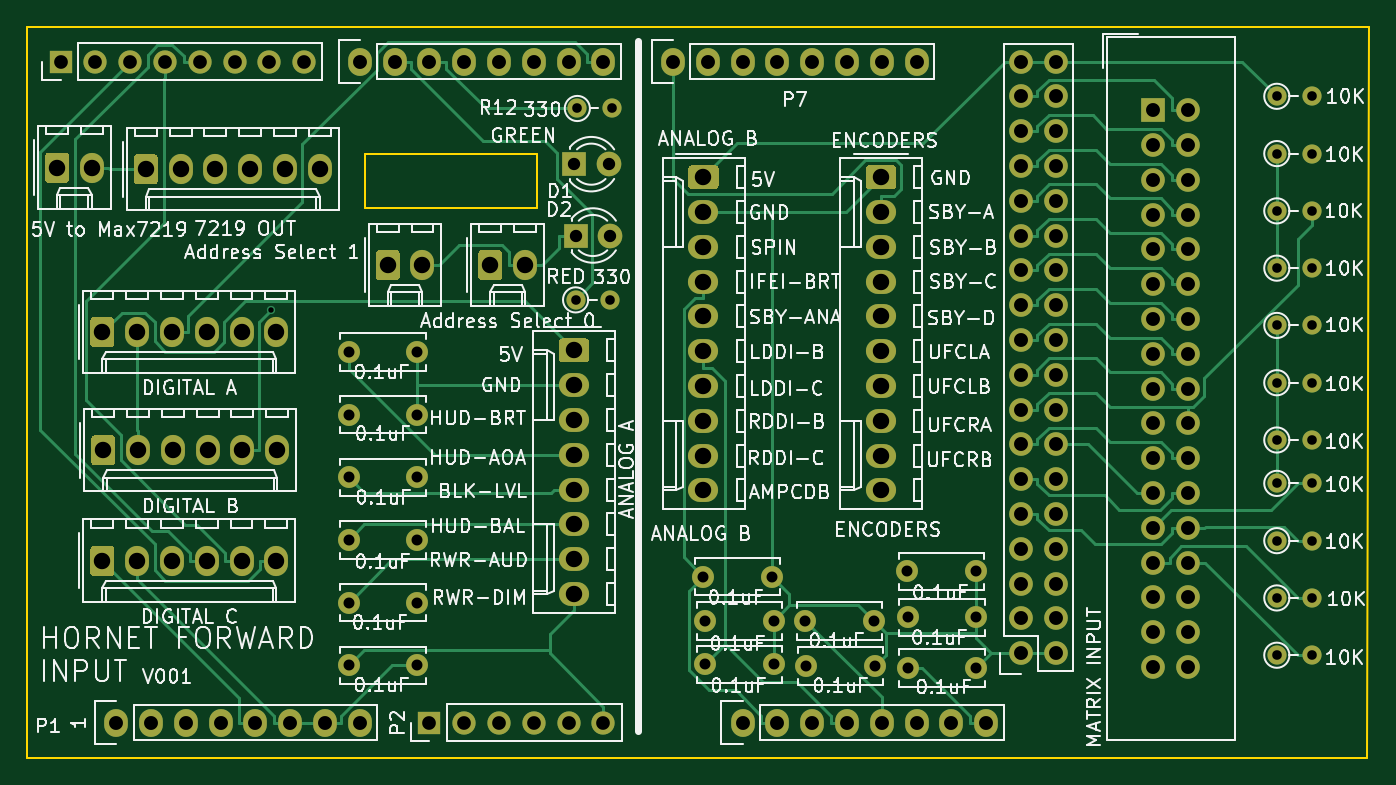
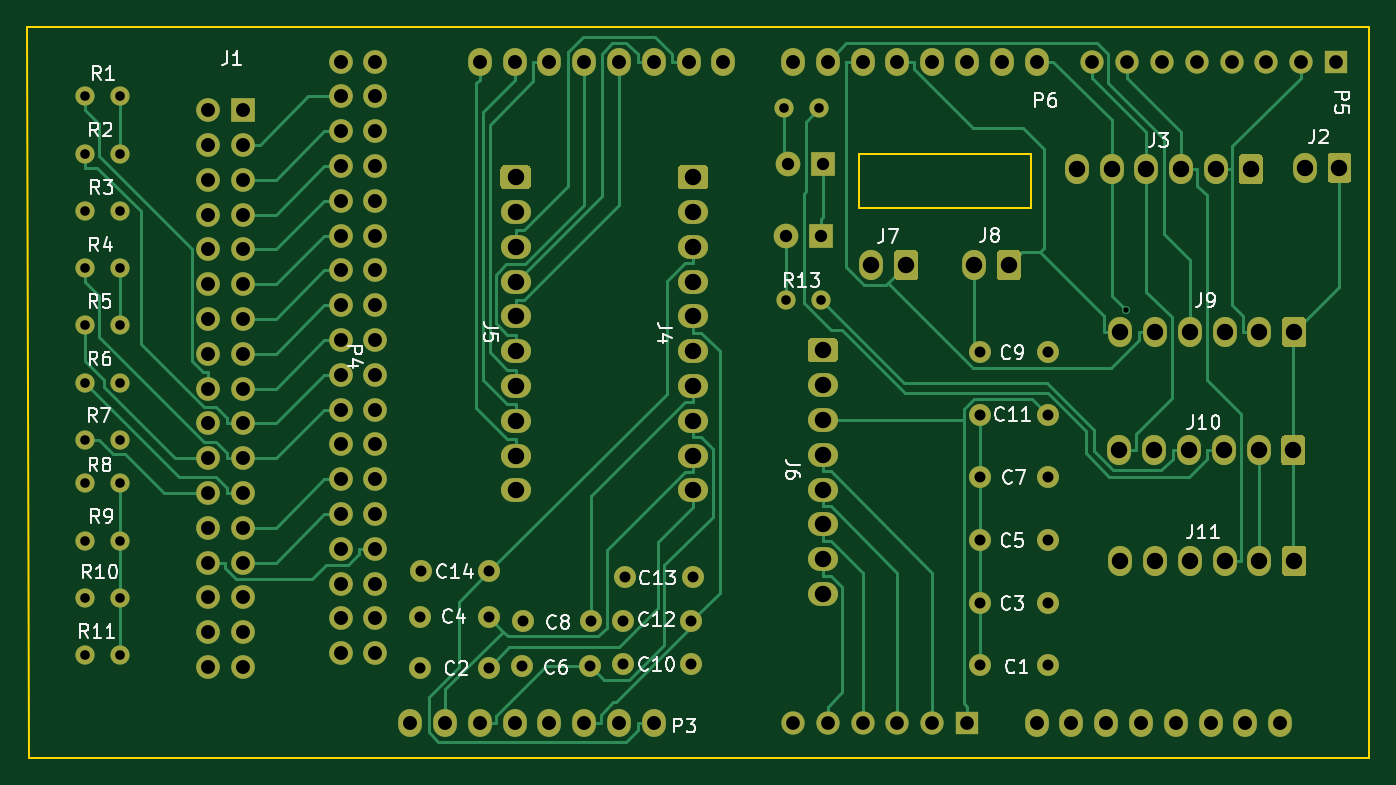
Circuit board: 11 layer files. Board 97.9 x 53.3 mm.
- bottom_copper: Hornet Forward Input Shield-B_Cu.gbr (41922 bytes)
- bottom_mask: Hornet Forward Input Shield-B_Mask.gbr (24315 bytes)
- paste: Hornet Forward Input Shield-B_Paste.gbr (521 bytes)
- bottom_silk: Hornet Forward Input Shield-B_SilkS.gbr (29659 bytes)
- outline: Hornet Forward Input Shield-Edge_Cuts.gbr (966 bytes)
- top_copper: Hornet Forward Input Shield-F_Cu.gbr (42161 bytes)
- top_mask: Hornet Forward Input Shield-F_Mask.gbr (24315 bytes)
- paste: Hornet Forward Input Shield-F_Paste.gbr (521 bytes)
- top_silk: Hornet Forward Input Shield-F_SilkS.gbr (129903 bytes)
- drill: Hornet Forward Input Shield-NPTH.drl (306 bytes)
- drill: Hornet Forward Input Shield-PTH.drl (4370 bytes)

=== bottom_copper: Hornet Forward Input Shield-B_Cu.gbr (41922 bytes, source omitted) ===
=== bottom_mask: Hornet Forward Input Shield-B_Mask.gbr (24315 bytes, source omitted) ===
=== paste: Hornet Forward Input Shield-B_Paste.gbr ===
G04 #@! TF.GenerationSoftware,KiCad,Pcbnew,(5.1.5-0-10_14)*
G04 #@! TF.CreationDate,2021-10-24T15:57:11+10:00*
G04 #@! TF.ProjectId,Hornet Forward Input Shield,486f726e-6574-4204-966f-727761726420,rev?*
G04 #@! TF.SameCoordinates,Original*
G04 #@! TF.FileFunction,Paste,Bot*
G04 #@! TF.FilePolarity,Positive*
%FSLAX46Y46*%
G04 Gerber Fmt 4.6, Leading zero omitted, Abs format (unit mm)*
G04 Created by KiCad (PCBNEW (5.1.5-0-10_14)) date 2021-10-24 15:57:11*
%MOMM*%
%LPD*%
G04 APERTURE LIST*
G04 APERTURE END LIST*
M02*

=== bottom_silk: Hornet Forward Input Shield-B_SilkS.gbr (29659 bytes, source omitted) ===
=== outline: Hornet Forward Input Shield-Edge_Cuts.gbr ===
G04 #@! TF.GenerationSoftware,KiCad,Pcbnew,(5.1.5-0-10_14)*
G04 #@! TF.CreationDate,2021-10-24T15:57:11+10:00*
G04 #@! TF.ProjectId,Hornet Forward Input Shield,486f726e-6574-4204-966f-727761726420,rev?*
G04 #@! TF.SameCoordinates,Original*
G04 #@! TF.FileFunction,Profile,NP*
%FSLAX46Y46*%
G04 Gerber Fmt 4.6, Leading zero omitted, Abs format (unit mm)*
G04 Created by KiCad (PCBNEW (5.1.5-0-10_14)) date 2021-10-24 15:57:11*
%MOMM*%
%LPD*%
G04 APERTURE LIST*
%ADD10C,0.150000*%
G04 APERTURE END LIST*
D10*
X149479000Y-77597000D02*
X149606000Y-77597000D01*
X149479000Y-81534000D02*
X149479000Y-77597000D01*
X162052000Y-81534000D02*
X149479000Y-81534000D01*
X162052000Y-77597000D02*
X162052000Y-81534000D01*
X149606000Y-77597000D02*
X162052000Y-77597000D01*
X222631000Y-121666000D02*
X222758000Y-68326000D01*
X124841000Y-121666000D02*
X222631000Y-121666000D01*
X124841000Y-68326000D02*
X222758000Y-68326000D01*
X124841000Y-68326000D02*
X124841000Y-121666000D01*
M02*

=== top_copper: Hornet Forward Input Shield-F_Cu.gbr (42161 bytes, source omitted) ===
=== top_mask: Hornet Forward Input Shield-F_Mask.gbr (24315 bytes, source omitted) ===
=== paste: Hornet Forward Input Shield-F_Paste.gbr ===
G04 #@! TF.GenerationSoftware,KiCad,Pcbnew,(5.1.5-0-10_14)*
G04 #@! TF.CreationDate,2021-10-24T15:57:11+10:00*
G04 #@! TF.ProjectId,Hornet Forward Input Shield,486f726e-6574-4204-966f-727761726420,rev?*
G04 #@! TF.SameCoordinates,Original*
G04 #@! TF.FileFunction,Paste,Top*
G04 #@! TF.FilePolarity,Positive*
%FSLAX46Y46*%
G04 Gerber Fmt 4.6, Leading zero omitted, Abs format (unit mm)*
G04 Created by KiCad (PCBNEW (5.1.5-0-10_14)) date 2021-10-24 15:57:11*
%MOMM*%
%LPD*%
G04 APERTURE LIST*
G04 APERTURE END LIST*
M02*

=== top_silk: Hornet Forward Input Shield-F_SilkS.gbr (129903 bytes, source omitted) ===
=== drill: Hornet Forward Input Shield-NPTH.drl ===
M48
; DRILL file {KiCad (5.1.5-0-10_14)} date Sunday, 24 October 2021 at 03:57:14 pm
; FORMAT={-:-/ absolute / metric / decimal}
; #@! TF.CreationDate,2021-10-24T15:57:14+10:00
; #@! TF.GenerationSoftware,Kicad,Pcbnew,(5.1.5-0-10_14)
; #@! TF.FileFunction,NonPlated,1,2,NPTH
FMAT,2
METRIC
%
G90
G05
T0
M30

=== drill: Hornet Forward Input Shield-PTH.drl ===
M48
; DRILL file {KiCad (5.1.5-0-10_14)} date Sunday, 24 October 2021 at 03:57:14 pm
; FORMAT={-:-/ absolute / metric / decimal}
; #@! TF.CreationDate,2021-10-24T15:57:14+10:00
; #@! TF.GenerationSoftware,Kicad,Pcbnew,(5.1.5-0-10_14)
; #@! TF.FileFunction,Plated,1,2,PTH
FMAT,2
METRIC
T1C0.400
T2C0.700
T3C0.800
T4C0.900
T5C1.000
T6C1.016
T7C1.200
%
G90
G05
T1
X142.588Y-89.0
T2
X216.027Y-98.493
X218.567Y-98.493
X216.027Y-94.311
X218.567Y-94.311
X216.027Y-85.949
X218.567Y-85.949
X216.027Y-101.658
X218.567Y-101.658
X164.846Y-88.265
X167.386Y-88.265
X164.973Y-74.295
X167.513Y-74.295
X216.027Y-105.839
X218.567Y-105.839
X216.027Y-110.02
X218.567Y-110.02
X216.027Y-73.406
X218.567Y-73.406
X216.027Y-90.13
X218.567Y-90.13
X216.027Y-81.768
X218.567Y-81.768
X216.027Y-77.587
X218.567Y-77.587
X216.027Y-114.201
X218.567Y-114.201
T3
X148.272Y-96.647
X153.272Y-96.647
X148.272Y-110.363
X153.272Y-110.363
X189.04Y-108.077
X194.04Y-108.077
X148.272Y-101.219
X153.272Y-101.219
X174.308Y-111.696
X179.308Y-111.696
X174.308Y-114.872
X179.308Y-114.872
X174.18Y-108.458
X179.18Y-108.458
X148.272Y-105.791
X153.272Y-105.791
X189.103Y-115.126
X194.103Y-115.126
X181.61Y-111.696
X186.61Y-111.696
X148.272Y-92.075
X153.272Y-92.075
X181.674Y-114.998
X186.674Y-114.998
X189.103Y-111.442
X194.103Y-111.442
X148.272Y-114.935
X153.272Y-114.935
T4
X164.719Y-78.359
X167.259Y-78.359
X164.846Y-83.566
X167.386Y-83.566
T5
X154.178Y-119.126
X156.718Y-119.126
X159.258Y-119.126
X161.798Y-119.126
X164.338Y-119.126
X166.878Y-119.126
X127.254Y-70.866
X129.794Y-70.866
X132.334Y-70.866
X134.874Y-70.866
X137.414Y-70.866
X139.954Y-70.866
X142.494Y-70.866
X145.034Y-70.866
T6
X131.318Y-119.126
X133.858Y-119.126
X136.398Y-119.126
X138.938Y-119.126
X141.478Y-119.126
X144.018Y-119.126
X146.558Y-119.126
X149.098Y-119.126
X207.01Y-74.422
X207.01Y-76.962
X207.01Y-79.502
X207.01Y-82.042
X207.01Y-84.582
X207.01Y-87.122
X207.01Y-89.662
X207.01Y-92.202
X207.01Y-94.742
X207.01Y-97.282
X207.01Y-99.822
X207.01Y-102.362
X207.01Y-104.902
X207.01Y-107.442
X207.01Y-109.982
X207.01Y-112.522
X207.01Y-115.062
X209.55Y-74.422
X209.55Y-76.962
X209.55Y-79.502
X209.55Y-82.042
X209.55Y-84.582
X209.55Y-87.122
X209.55Y-89.662
X209.55Y-92.202
X209.55Y-94.742
X209.55Y-97.282
X209.55Y-99.822
X209.55Y-102.362
X209.55Y-104.902
X209.55Y-107.442
X209.55Y-109.982
X209.55Y-112.522
X209.55Y-115.062
X177.038Y-119.126
X179.578Y-119.126
X182.118Y-119.126
X184.658Y-119.126
X187.198Y-119.126
X189.738Y-119.126
X192.278Y-119.126
X194.818Y-119.126
X171.958Y-70.866
X174.498Y-70.866
X177.038Y-70.866
X179.578Y-70.866
X182.118Y-70.866
X184.658Y-70.866
X187.198Y-70.866
X189.738Y-70.866
X149.098Y-70.866
X151.638Y-70.866
X154.178Y-70.866
X156.718Y-70.866
X159.258Y-70.866
X161.798Y-70.866
X164.338Y-70.866
X166.878Y-70.866
X197.358Y-70.866
X197.358Y-73.406
X197.358Y-75.946
X197.358Y-78.486
X197.358Y-81.026
X197.358Y-83.566
X197.358Y-86.106
X197.358Y-88.646
X197.358Y-91.186
X197.358Y-93.726
X197.358Y-96.266
X197.358Y-98.806
X197.358Y-101.346
X197.358Y-103.886
X197.358Y-106.426
X197.358Y-108.966
X197.358Y-111.506
X197.358Y-114.046
X199.898Y-70.866
X199.898Y-73.406
X199.898Y-75.946
X199.898Y-78.486
X199.898Y-81.026
X199.898Y-83.566
X199.898Y-86.106
X199.898Y-88.646
X199.898Y-91.186
X199.898Y-93.726
X199.898Y-96.266
X199.898Y-98.806
X199.898Y-101.346
X199.898Y-103.886
X199.898Y-106.426
X199.898Y-108.966
X199.898Y-111.506
X199.898Y-114.046
T7
X133.477Y-78.74
X136.017Y-78.74
X138.557Y-78.74
X141.097Y-78.74
X143.637Y-78.74
X146.177Y-78.74
X127.0Y-78.613
X129.54Y-78.613
X130.302Y-90.614
X132.842Y-90.614
X135.382Y-90.614
X137.922Y-90.614
X140.462Y-90.614
X143.002Y-90.614
X158.623Y-85.725
X161.163Y-85.725
X130.302Y-107.315
X132.842Y-107.315
X135.382Y-107.315
X137.922Y-107.315
X140.462Y-107.315
X143.002Y-107.315
X187.134Y-79.311
X187.134Y-81.852
X187.134Y-84.391
X187.134Y-86.931
X187.134Y-89.471
X187.134Y-92.011
X187.134Y-94.551
X187.134Y-97.091
X187.134Y-99.631
X187.134Y-102.171
X174.18Y-79.311
X174.18Y-81.852
X174.18Y-84.391
X174.18Y-86.931
X174.18Y-89.471
X174.18Y-92.011
X174.18Y-94.551
X174.18Y-97.091
X174.18Y-99.631
X174.18Y-102.171
X130.366Y-99.251
X132.906Y-99.251
X135.446Y-99.251
X137.986Y-99.251
X140.526Y-99.251
X143.066Y-99.251
X151.13Y-85.725
X153.67Y-85.725
X164.719Y-91.948
X164.719Y-94.488
X164.719Y-97.028
X164.719Y-99.568
X164.719Y-102.108
X164.719Y-104.648
X164.719Y-107.188
X164.719Y-109.728
T0
M30

